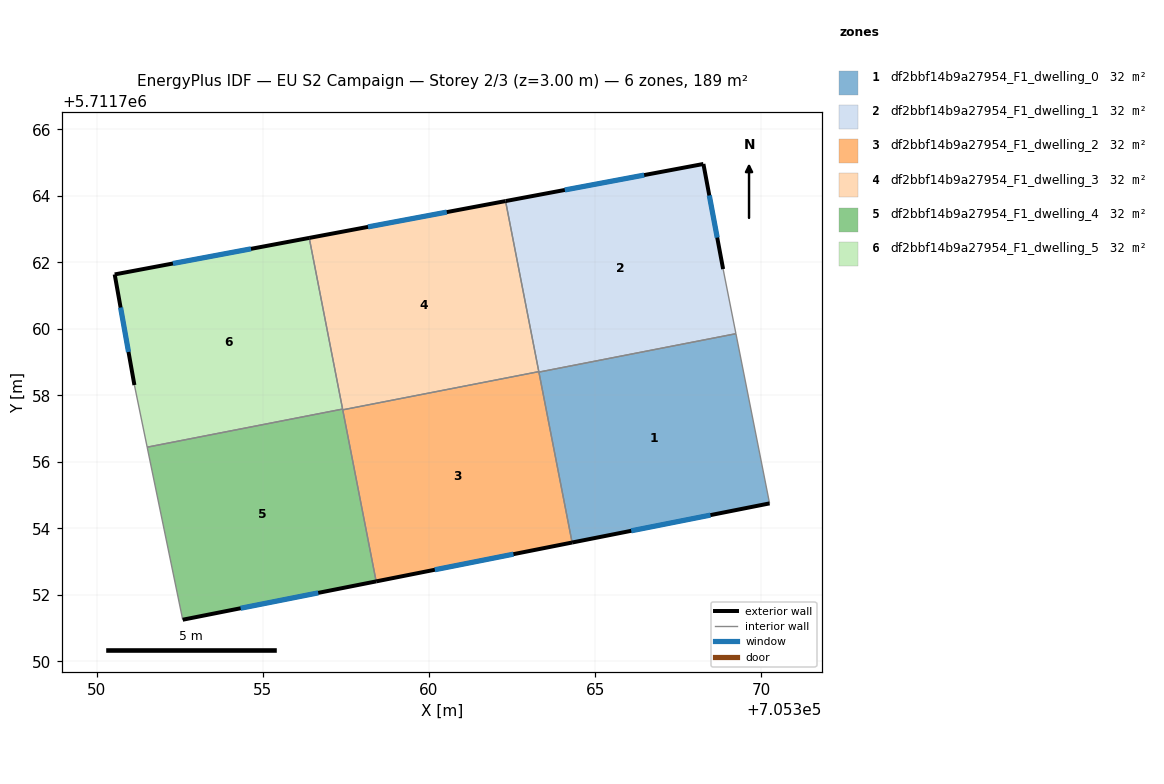
=== STOREY PLAN SPEC (per zone: floor XY polygon, exterior-wall plan segments, windows/doors) ===
zone 1: df2bbf14b9a27954_F1_dwelling_0  (31.5 m²)
  floor: (705370.24, 5711754.75) (705369.23, 5711759.86) (705363.31, 5711758.70) (705364.30, 5711753.58)
  exterior wall: (705370.24, 5711754.75) – (705364.30, 5711753.58)  [6.1 m]
    window: (705368.47, 5711754.40) – (705366.08, 5711753.93)  [2.9 m²]
  interior walls: 3
zone 2: df2bbf14b9a27954_F1_dwelling_1  (31.5 m²)
  floor: (705369.23, 5711759.86) (705368.85, 5711761.80) (705368.25, 5711764.96) (705362.30, 5711763.85) (705363.31, 5711758.70)
  exterior wall: (705368.25, 5711764.96) – (705368.85, 5711761.80)  [3.2 m]
    window: (705368.43, 5711764.02) – (705368.67, 5711762.75)  [1.6 m²]
  exterior wall: (705362.30, 5711763.85) – (705368.25, 5711764.96)  [6.1 m]
    window: (705364.08, 5711764.18) – (705366.47, 5711764.63)  [2.9 m²]
  interior walls: 4
zone 3: df2bbf14b9a27954_F1_dwelling_2  (31.5 m²)
  floor: (705364.30, 5711753.58) (705363.30, 5711758.72) (705357.41, 5711757.57) (705358.41, 5711752.41)
  exterior wall: (705364.30, 5711753.58) – (705358.41, 5711752.41)  [6.0 m]
    window: (705362.54, 5711753.23) – (705360.17, 5711752.76)  [2.9 m²]
  interior walls: 4
zone 4: df2bbf14b9a27954_F1_dwelling_3  (31.5 m²)
  floor: (705363.30, 5711758.72) (705362.30, 5711763.85) (705356.40, 5711762.74) (705357.41, 5711757.57)
  exterior wall: (705356.40, 5711762.74) – (705362.30, 5711763.85)  [6.0 m]
    window: (705358.16, 5711763.07) – (705360.53, 5711763.51)  [2.9 m²]
  interior walls: 4
zone 5: df2bbf14b9a27954_F1_dwelling_4  (31.5 m²)
  floor: (705358.41, 5711752.41) (705357.40, 5711757.59) (705351.52, 5711756.44) (705352.59, 5711751.25)
  exterior wall: (705358.41, 5711752.41) – (705352.59, 5711751.25)  [5.9 m]
    window: (705356.67, 5711752.06) – (705354.33, 5711751.60)  [2.9 m²]
  interior walls: 4
zone 6: df2bbf14b9a27954_F1_dwelling_5  (31.5 m²)
  floor: (705357.40, 5711757.59) (705356.40, 5711762.74) (705350.55, 5711761.64) (705351.14, 5711758.31) (705351.52, 5711756.44)
  exterior wall: (705350.55, 5711761.64) – (705356.40, 5711762.74)  [6.0 m]
    window: (705352.30, 5711761.97) – (705354.65, 5711762.41)  [2.9 m²]
  exterior wall: (705351.14, 5711758.31) – (705350.55, 5711761.64)  [3.4 m]
    window: (705350.96, 5711759.31) – (705350.72, 5711760.64)  [1.6 m²]
  interior walls: 3

=== DERIVED (storey summary) ===
Building: EU S2 Campaign
Storey: 2 of 3  (floor level z = 3.00 m)
Storey gross floor area: 189.1 m²
Zones on this storey: 6
  - df2bbf14b9a27954_F1_dwelling_0: floor 31.5 m²; exterior wall 6.1 m (18.2 m²); 1 window(s) 2.9 m²; WWR 16.1%
  - df2bbf14b9a27954_F1_dwelling_1: floor 31.5 m²; exterior wall 9.3 m (27.8 m²); 2 window(s) 4.5 m²; WWR 16.1%
  - df2bbf14b9a27954_F1_dwelling_2: floor 31.5 m²; exterior wall 6.0 m (18.0 m²); 1 window(s) 2.9 m²; WWR 16.1%
  - df2bbf14b9a27954_F1_dwelling_3: floor 31.5 m²; exterior wall 6.0 m (18.0 m²); 1 window(s) 2.9 m²; WWR 16.1%
  - df2bbf14b9a27954_F1_dwelling_4: floor 31.5 m²; exterior wall 5.9 m (17.8 m²); 1 window(s) 2.9 m²; WWR 16.1%
  - df2bbf14b9a27954_F1_dwelling_5: floor 31.5 m²; exterior wall 9.3 m (28.0 m²); 2 window(s) 4.5 m²; WWR 16.1%
Zone adjacency (shared interzone walls):
  - df2bbf14b9a27954_F1_dwelling_0 ↔ df2bbf14b9a27954_F1_dwelling_1
  - df2bbf14b9a27954_F1_dwelling_0 ↔ df2bbf14b9a27954_F1_dwelling_2
  - df2bbf14b9a27954_F1_dwelling_1 ↔ df2bbf14b9a27954_F1_dwelling_2
  - df2bbf14b9a27954_F1_dwelling_1 ↔ df2bbf14b9a27954_F1_dwelling_3
  - df2bbf14b9a27954_F1_dwelling_2 ↔ df2bbf14b9a27954_F1_dwelling_3
  - df2bbf14b9a27954_F1_dwelling_2 ↔ df2bbf14b9a27954_F1_dwelling_4
  - df2bbf14b9a27954_F1_dwelling_3 ↔ df2bbf14b9a27954_F1_dwelling_4
  - df2bbf14b9a27954_F1_dwelling_3 ↔ df2bbf14b9a27954_F1_dwelling_5
  - df2bbf14b9a27954_F1_dwelling_4 ↔ df2bbf14b9a27954_F1_dwelling_5